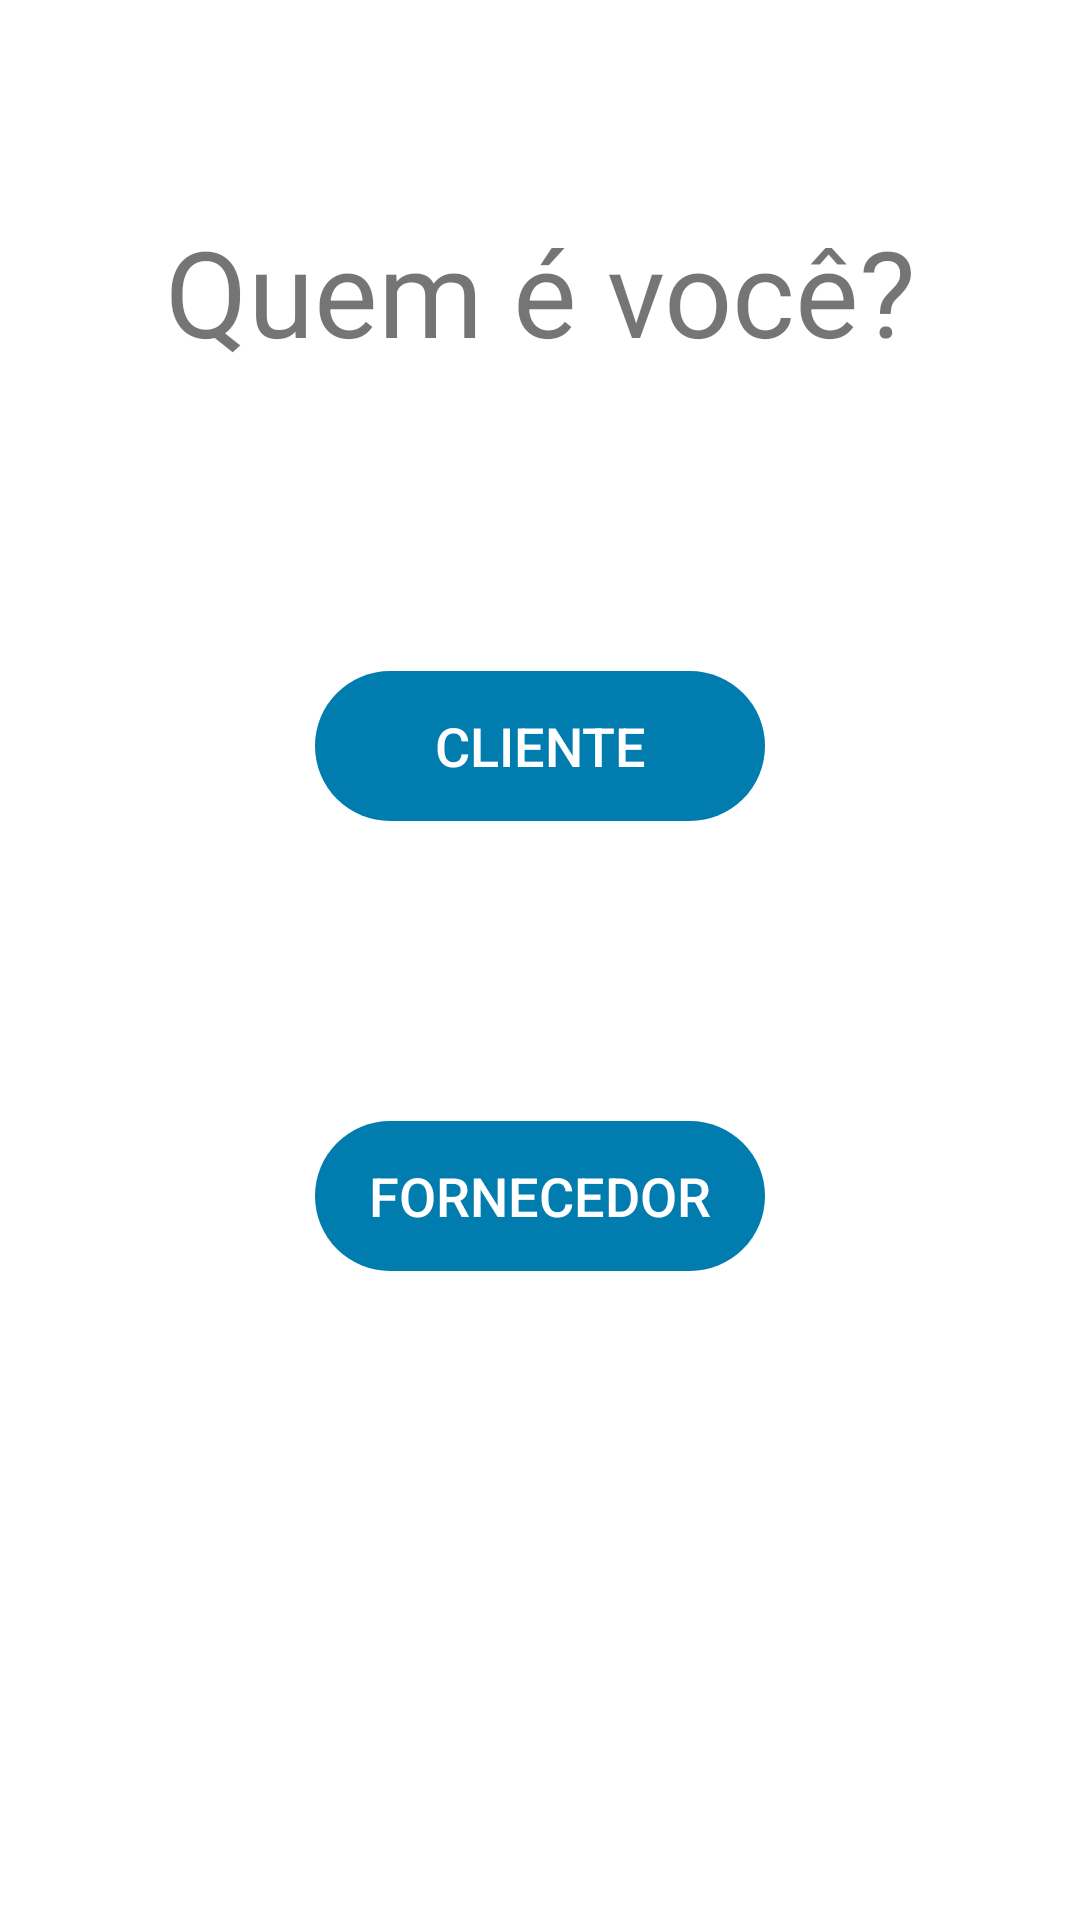

Produce the Android XML layout that renders to this screen, including the resource entries it uses.
<!-- AndroidManifest.xml: application theme Theme.Trabalho3ProgMobile -->
<!-- res/layout/activity_main.xml -->
<?xml version="1.0" encoding="utf-8"?>
<LinearLayout xmlns:android="http://schemas.android.com/apk/res/android"
    xmlns:app="http://schemas.android.com/apk/res-auto"
    xmlns:tools="http://schemas.android.com/tools"
    android:layout_width="match_parent"
    android:layout_height="match_parent"
    tools:context=".activities.MainActivity"
    android:orientation="vertical"
    android:gravity="center">

    <TextView
        android:layout_width="match_parent"
        android:layout_height="wrap_content"
        android:text="Quem é você?"
        android:textSize="40dp"
        android:textAlignment="center"
        android:layout_marginTop="-100dp"/>

    <Button
        android:id="@+id/btnLoginCliente"
        style="@style/stdBtn"
        android:layout_marginTop="100dp"
        android:onClick="loginCliente"
        android:text="Cliente" />

    <Button
        android:id="@+id/btnLoginFornecedor"
        android:onClick="loginFornecedor"
        android:text="Fornecedor"
        style="@style/stdBtn"
        android:layout_marginTop="100dp"/>


</LinearLayout>
<!-- resources referenced by this layout -->
<resources>
  <style name="stdBtn" parent="Widget.AppCompat.Button">
          <item name="android:textColor">#fff</item>
          <item name="android:textSize">18dp</item>
          <item name="backgroundTint">#007caf</item>
          <item name="android:layout_width">150dp</item>
          <item name="android:layout_height">50dp</item>
          <item name="android:background">@drawable/rounded_corners</item>
      </style>
  <style name="Theme.Trabalho3ProgMobile" parent="Theme.MaterialComponents.DayNight.DarkActionBar">
          
          <item name="colorPrimary">@color/purple_500</item>
          <item name="colorPrimaryVariant">@color/purple_700</item>
          <item name="colorOnPrimary">@color/white</item>
          
          <item name="colorSecondary">@color/teal_200</item>
          <item name="colorSecondaryVariant">@color/teal_700</item>
          <item name="colorOnSecondary">@color/black</item>
          
          <item name="android:statusBarColor" tools:targetApi="l">?attr/colorPrimaryVariant</item>
          
      </style>
  <!-- drawable rounded_corners (drawable) -->
  <?xml version="1.0" encoding="utf-8"?>
  <selector xmlns:android="http://schemas.android.com/apk/res/android">
      <item>
          <shape android:shape="rectangle">
  
              <corners android:radius="25dp" />
          </shape>
      </item>
  </selector>
  <color name="purple_500">#FF6200EE</color>
  <color name="purple_700">#FF3700B3</color>
  <color name="white">#FFFFFFFF</color>
  <color name="teal_200">#FF03DAC5</color>
  <color name="teal_700">#FF018786</color>
  <color name="black">#FF000000</color>
</resources>
